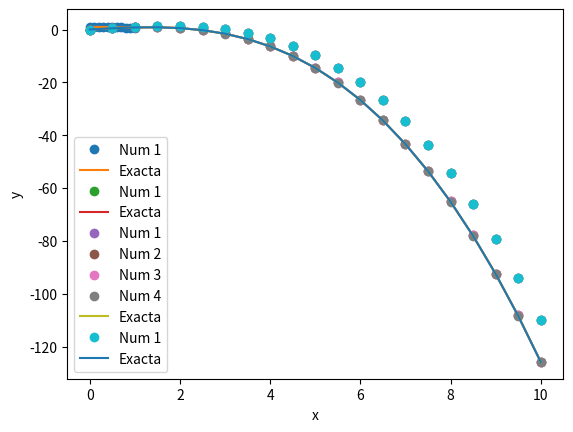
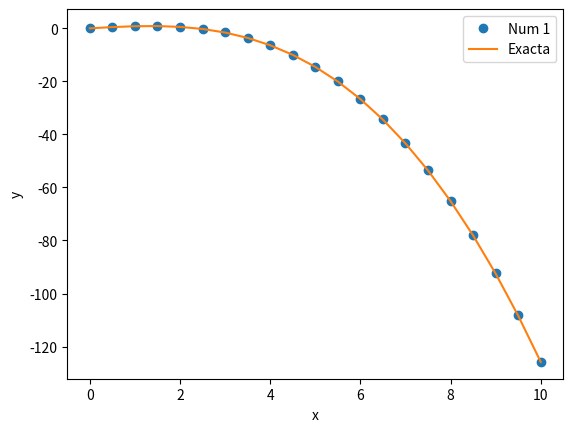
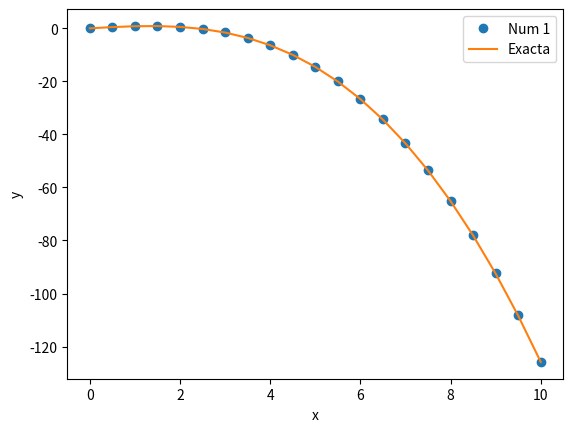
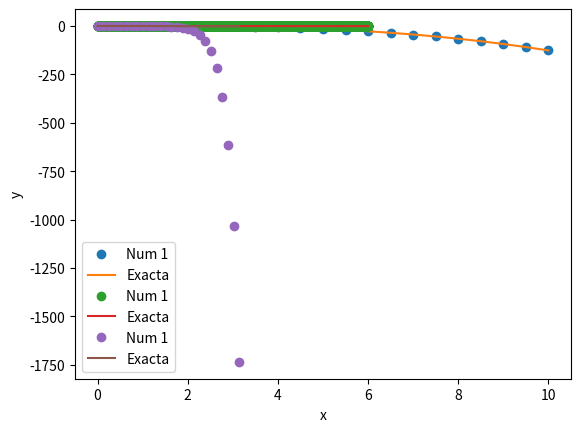

Source code (Python) for these figures, in order:
from numpy import *
import matplotlib.pyplot as plt

# impresión de resultados
"""
printSoln(X,Y,freq,[exact]).
Imprime los valores de X e Y cada 'freq' pasos
freq = n imprime cada n pasos
freq = 0 imprime solo el paso final (por defecto)
Imprime (opcionalmente) el error entre la solución 
exacta (exact) y la calculada (Y)
Retorna (opcionalmente) el máximo valor absoluto del error
"""
def printSoln(X, Y, freq=0, exact = []):
    # imprime cabecera
    def printHead(n):
        print("\n", end="")
        print("{:^17}".format('x'), end="")
        if n == 1:
            print("{:^17}".format("y"), end="")
        else:
            for i in range (n):
                print("{:^17}".format("y[{}]".format(i)), end="")
        if len(exact):
            print("{:^16}".format("Error"),end="")
        print()
    # impresión línea a línea
    def printLine(x,y,n,z = None):
        print("{:16.10f}".format(x),end="")
        for i in range (n):
            print("{:16.10f}".format(y[i]),end="")
        if z != None:
            print("{:16.10f}".format(z),end="")
        print()
    m = len(Y)
    try: 
        n = len(Y[0])
    except TypeError: 
        n = 1
    if freq == 0: 
        freq = m
    printHead(n)
    if len(exact):
        exact = abs(exact-Y[:,0])
        ret = exact.max()
    else:
        exact = m*[None]
        ret = None
    for i in range(0,m,freq):
            printLine(X[i],Y[i],n,exact[i])
    if i != m - 1: 
        printLine(X[m - 1],Y[m - 1],n,exact[m-1])
    return ret

# solución de una ecuación o sistema
""" 
X,Y = edosolver(F,x,y,xStop,h,method=metodo).
Resolución de un problema de valores iniciales y' = F(x,y), donde
y = (y[0],y[1],...y[n-1]).
    x,y = condiciones iniciales
    xStop = valor final para x
    h = paso de integración
    F = función escrita por el usuario que retorna un 
    array F(x,y) = (y'[0],y'[1],...,y'[n-1]).
    metodo = "Euler" (defecto), "EulerM", "medioPaso", "RK"
"""
def edosolver(F, x, y0, xStop = 1., h = 0.1, method = "Euler"):
    def Euler(F,x,y,h):
        return y + h*F(x,y)
    def EulerM(F,x,y,h):
        return y + h/2*( F(x,y) + F(x+h,y+h*F(x,y)))
    def medioPaso(F,x,y,h):
        return y + h*(F(x+h/2, y + h/2*F(x,y)))
    def RK(F,x,y,h):
        K0 = h*F(x,y)
        K1 = h*F(x + h/2, y + K0/2)
        K2 = h*F(x + h/2, y + K1/2)
        K3 = h*F(x + h, y + K2)
        return  y + (K0 + 2*K1 + 2*K2 + K3)/6.0
    if not type(y0) is list:
        y = array([y0])
    else:
        y = array(y0)
    if x >= xStop:
        print("Error: no hay intervalo. Calculando en (0,1)")
        x = 0.
        xStop = 1.
    metodo = locals()[method]
    
    X = arange(x,xStop+h,h)
    Y = zeros((X.shape[0],y.shape[0]))
    Y[0,:] = y
    for i in range(X.shape[0]-1):
        Y[i+1,:] = metodo(F,X[i],Y[i,:],h)
    return X,Y



# dibujo de resultados
"""
dibujar(X,Y,[yExact])
Dibuja la solución la primera componente de la 
solución del sistema, o la solución de la edo
Dibuja opcionalmente la solución exacta
"""
def dibujar(X,*Y):
    if len(Y)>1:
        for i in range(len(Y)-1):
            plt.plot(X,Y[i][:,0],'o',label="Num "+str(i+1))
        plt.plot(X,Y[len(Y)-1],'-',label="Exacta")
        plt.legend(('Numerica','Exacta'),loc=0)
    else:
        plt.plot(X,Y[0][:,0],'-o',label = "Numérica")
    plt.legend(loc=0)
    plt.xlabel('x'); plt.ylabel('y')


def F(x,y):
    return -x*y

x0 = 0.
xStop = 1.
y0 = 1.0
h = 0.1

X, Y = edosolver(F,x0,y0,xStop,h)

yExact = exp(-X**2/2)
dibujar(X,Y,yExact)

printSoln(X,Y)

printSoln(X,Y,0,yExact)

printSoln(X,Y,1,yExact)

def F(x,y):
    val = zeros(2) # definición de vector de 2 componentes
    val[0] = y[1]
    val[1] = -0.1*y[1] - x
    return val

# Instante inicial
x0 = 0.0
# Instante final
xStop = 10.0 
# Valores iniciales
y0 = [0.0, 1.0]
# Tamaño del paso
h = 0.5

# solución mediante el método de Euler
X,Y = edosolver(F,x0,y0,xStop,h,"Euler")

# Solución exacta
yExact = 100.0*X - 5.0*X**2 + 990.0*(exp(-0.1*X) - 1.0)

dibujar(X,Y,yExact)
printSoln(X,Y,0,yExact)

X, Y2 = edosolver(F,x0,y0,xStop,h,method='EulerM')
X, Y3 = edosolver(F,x0,y0,xStop,h,method='medioPaso')
X, Y4 = edosolver(F,x0,y0,xStop,h,method='RK')
dibujar(X,Y,Y2,Y3,Y4,yExact)

plt.figure(1)
dibujar(X,Y,yExact)
plt.figure(2)
dibujar(X,Y2,yExact)
plt.figure(3)
dibujar(X,Y3,yExact)
plt.figure(4)
dibujar(X,Y4,yExact)

def F(x,y):
    return 3*y-4*exp(-x)

# Instante inicial
x0 = 0.0
# Instante final
xStop = 6
# Valores iniciales
y0 = 1.

# Tamaño del paso
h = 0.001
# solución mediante el método de Euler
X,Y = edosolver(F,x0,y0,xStop,h,"RK")

# Solución exacta
yExact = exp(-X)

dibujar(X,Y,yExact)
printSoln(X,Y,0,yExact)

def F(x,y):
    val = zeros(2) # definición de vector de 2 componentes
    val[0] = -16*y[0] +12*y[1] +16*cos(x) - 13*sin(x)
    val[1] = 12*y[0] -9*y[1] -11*cos(x) + 9*sin(x)
    return val

# Instante inicial
x0 = 0.0
# Instante final
xStop = pi 
# Valores iniciales
y0 = [1.0, 0.0]

# Tamaño del paso
n = 25
h = pi/n
# solución mediante el método de Euler
X,Y = edosolver(F,x0,y0,xStop,h,"RK")

# Solución exacta
yExact = cos(X)

dibujar(X,Y,yExact)
printSoln(X,Y,0,yExact)



